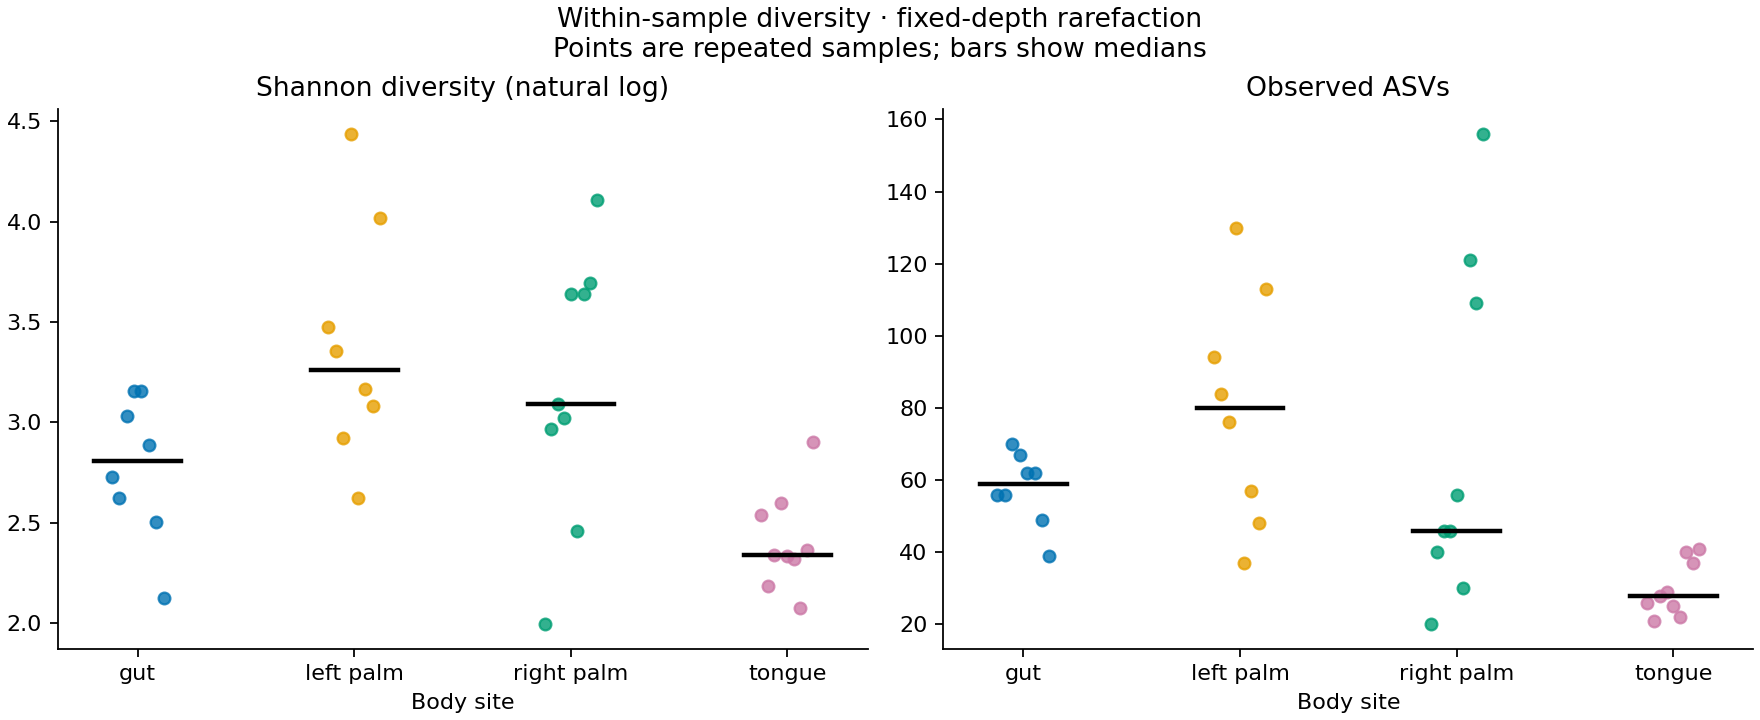

The data file committed next to this chart (first rows):
sample-id	shannon	observed_asvs	body-site	subject
L1S105	2.727	56	gut	subject-1
L1S140	2.623	56	gut	subject-2
L1S208	3.031	70	gut	subject-2
L1S257	3.159	67	gut	subject-2
L1S281	3.158	62	gut	subject-2
L1S57	2.887	62	gut	subject-1
L1S76	2.505	49	gut	subject-1
L1S8	2.124	39	gut	subject-1
L2S155	3.477	94	left palm	subject-1
L2S175	3.357	84	left palm	subject-1
L2S204	2.921	76	left palm	subject-1
L2S222	4.438	130	left palm	subject-1
L2S240	2.621	37	left palm	subject-2
L2S309	3.166	57	left palm	subject-2
L2S357	3.079	48	left palm	subject-2
L2S382	4.021	113	left palm	subject-2
L3S242	1.993	20	right palm	subject-1
L3S294	2.969	40	right palm	subject-1
L3S313	3.089	46	right palm	subject-1
L3S341	3.021	46	right palm	subject-1
L3S360	3.638	56	right palm	subject-1
L3S378	2.46	30	right palm	subject-2
L4S112	3.638	121	right palm	subject-2
L4S137	3.695	109	right palm	subject-2
L4S63	4.106	156	right palm	subject-2
L5S104	2.54	26	tongue	subject-1
L5S155	2.182	21	tongue	subject-1
L5S174	2.337	28	tongue	subject-1
L5S203	2.596	29	tongue	subject-1
L5S222	2.335	25	tongue	subject-1
L5S240	2.317	22	tongue	subject-2
L6S20	2.073	40	tongue	subject-2
L6S68	2.365	37	tongue	subject-2
L6S93	2.904	41	tongue	subject-2
